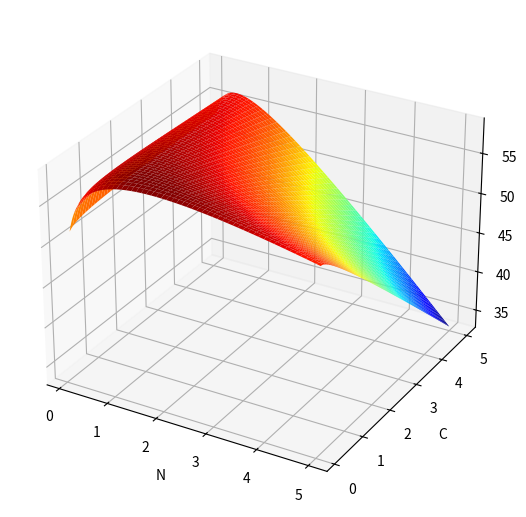

This chart was generated by the following Python code:
import numpy as np, math
import matplotlib.pyplot as plt

# Grid
n = np.linspace(0.1, 5, 300)
c = np.linspace(0.1, 5, 300)
N, C = np.meshgrid(n, c)

# Parameters
w = 57.77
t = 0.0326
p = 1
k = 0.1
alpha = 3.66
beta = math.e
gamma = 0.15

# Utility
U = w \
    - (w * t * N) \
    - (p * C * N) \
    - (k * N) \
    + (alpha * np.log(beta)) \
    + (alpha * np.log(N)) \
    + (alpha * gamma * np.log(C))

# === Single panel only ===
fig = plt.figure(figsize=(5, 5))
ax = fig.add_subplot(111, projection="3d")

ax.plot_surface(N, C, U, cmap="jet")

ax.set_xlabel("N")
ax.set_ylabel("C")
ax.set_zlabel("U", labelpad=8)

# Optional: cleaner look for paper
# ax.view_init(elev=25, azim=-135)
ax.view_init(elev=28, azim=-60)

# Optimal point (kept for reference / print)
nOptimal = (alpha * (1 - gamma)) / (w * t + k)
cOptimal = (gamma * (w * t + k)) / (p * (1 - gamma))

uOptimal = w \
    - (w * t * nOptimal) \
    - (p * cOptimal * nOptimal) \
    - (k * nOptimal) \
    + (alpha * np.log(beta)) \
    + (alpha * np.log(nOptimal)) \
    + (alpha * gamma * np.log(cOptimal))

print(nOptimal, cOptimal, uOptimal)

plt.subplots_adjust(left=0.02, right=0.88, bottom=0.02, top=0.98)
plt.tight_layout(pad=0.1)
plt.show()
